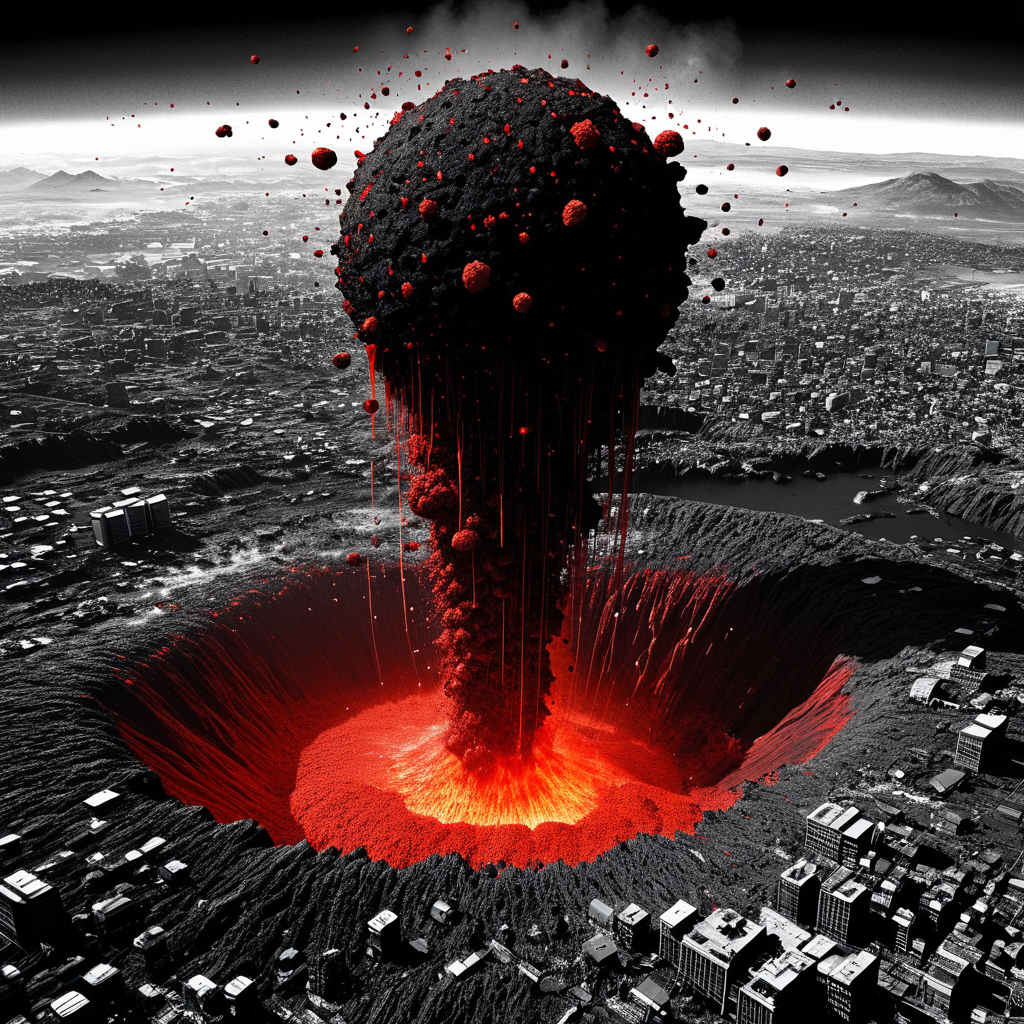
Generation parameters embedded in this image by AUTOMATIC1111 Stable Diffusion web UI or a fork of it (Forge, ...) (PNG 'parameters' text chunk):
(Monochrome:1.1) (Japanese ink:1.3), A red comet crashes into Earth, cracking the surface. Beelzebub emerges from the crater, his insectoid form surrounded by flesh-eating flies. Lava flows, engulfing cities as survivors are devoured alive.
Negative prompt: bad hands, bad feet, bad faces, bad eyes, weird arms and legs, tattoo, statue, picture frame, anime, cartoon, signature
Steps: 30, Sampler: DPM++ 2M, Schedule type: Karras, CFG scale: 7, Seed: 1702305209, Size: 1024x1024, Model hash: 33e58e8668, Model: Juggernaut-XI-byRunDiffusion, Token merging ratio: 0.1, Version: v1.10.1